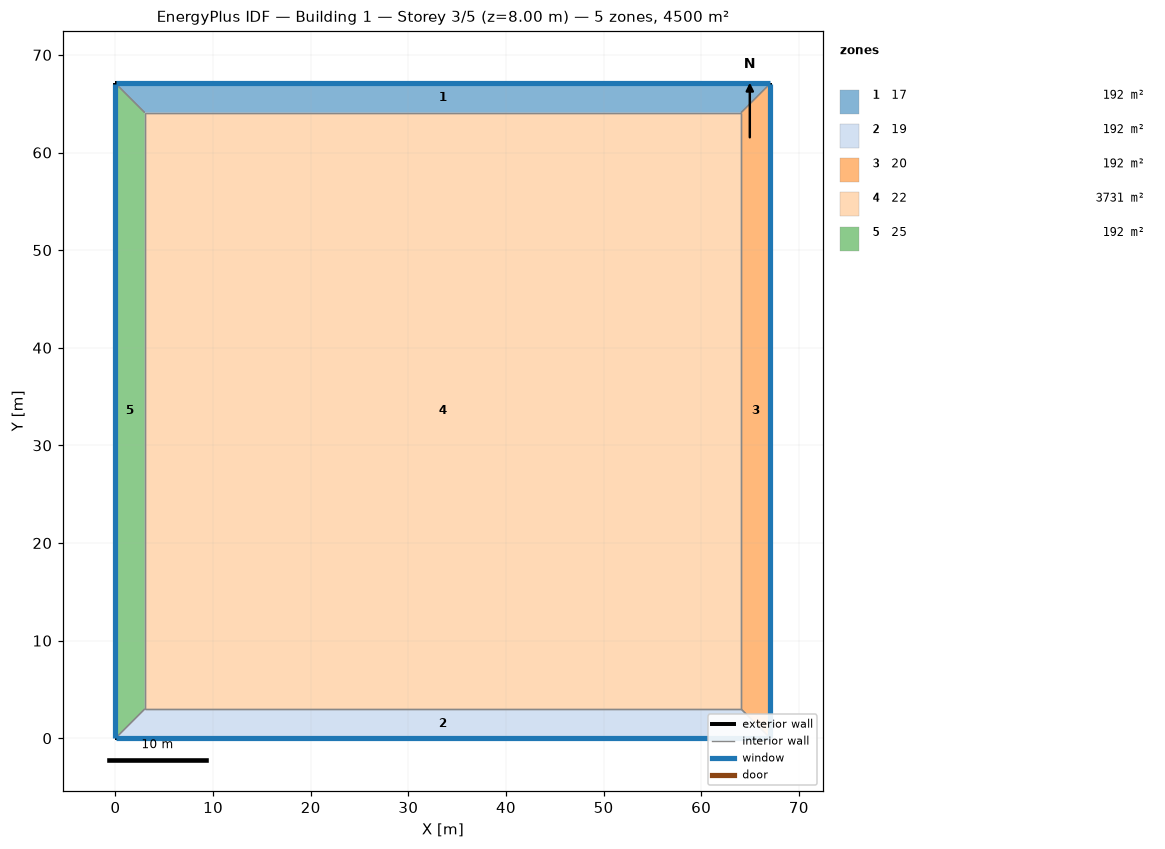
=== STOREY PLAN SPEC (per zone: floor XY polygon, exterior-wall plan segments, windows/doors) ===
zone 1: 17  (192.2 m²)
  floor: (0.00, 67.08) (67.08, 67.08) (64.08, 64.08) (3.00, 64.08)
  exterior wall: (67.08, 67.08) – (0.00, 67.08)  [67.1 m]
    window: (67.06, 67.08) – (0.03, 67.08)  [53.7 m²]
  interior walls: 3
zone 2: 19  (192.2 m²)
  floor: (67.08, 0.00) (0.00, 0.00) (3.00, 3.00) (64.08, 3.00)
  exterior wall: (0.00, 0.00) – (67.08, 0.00)  [67.1 m]
    window: (0.03, 0.00) – (67.06, 0.00)  [53.7 m²]
  interior walls: 3
zone 3: 20  (192.2 m²)
  floor: (67.08, 67.08) (67.08, 0.00) (64.08, 3.00) (64.08, 64.08)
  exterior wall: (67.08, 0.00) – (67.08, 67.08)  [67.1 m]
    window: (67.08, 0.03) – (67.08, 67.06)  [53.7 m²]
  interior walls: 3
zone 4: 22  (3731.0 m²)
  floor: (3.00, 3.00) (3.00, 64.08) (64.08, 64.08) (64.08, 3.00)
  interior walls: 4
zone 5: 25  (192.2 m²)
  floor: (0.00, 0.00) (0.00, 67.08) (3.00, 64.08) (3.00, 3.00)
  exterior wall: (0.00, 67.08) – (0.00, 0.00)  [67.1 m]
    window: (0.00, 67.06) – (0.00, 0.03)  [53.7 m²]
  interior walls: 3

=== DERIVED (storey summary) ===
Building: Building 1
Storey: 3 of 5  (floor level z = 8.00 m)
Storey gross floor area: 4500.0 m²
Zones on this storey: 5
  - 17: floor 192.2 m²; exterior wall 67.1 m (268.3 m²); 1 window(s) 53.7 m²; WWR 20.0%
  - 19: floor 192.2 m²; exterior wall 67.1 m (268.3 m²); 1 window(s) 53.7 m²; WWR 20.0%
  - 20: floor 192.2 m²; exterior wall 67.1 m (268.3 m²); 1 window(s) 53.7 m²; WWR 20.0%
  - 22: floor 3731.0 m²
  - 25: floor 192.2 m²; exterior wall 67.1 m (268.3 m²); 1 window(s) 53.7 m²; WWR 20.0%
Zone adjacency (shared interzone walls):
  - 17 ↔ 20
  - 17 ↔ 22
  - 17 ↔ 25
  - 19 ↔ 20
  - 19 ↔ 22
  - 19 ↔ 25
  - 20 ↔ 22
  - 22 ↔ 25